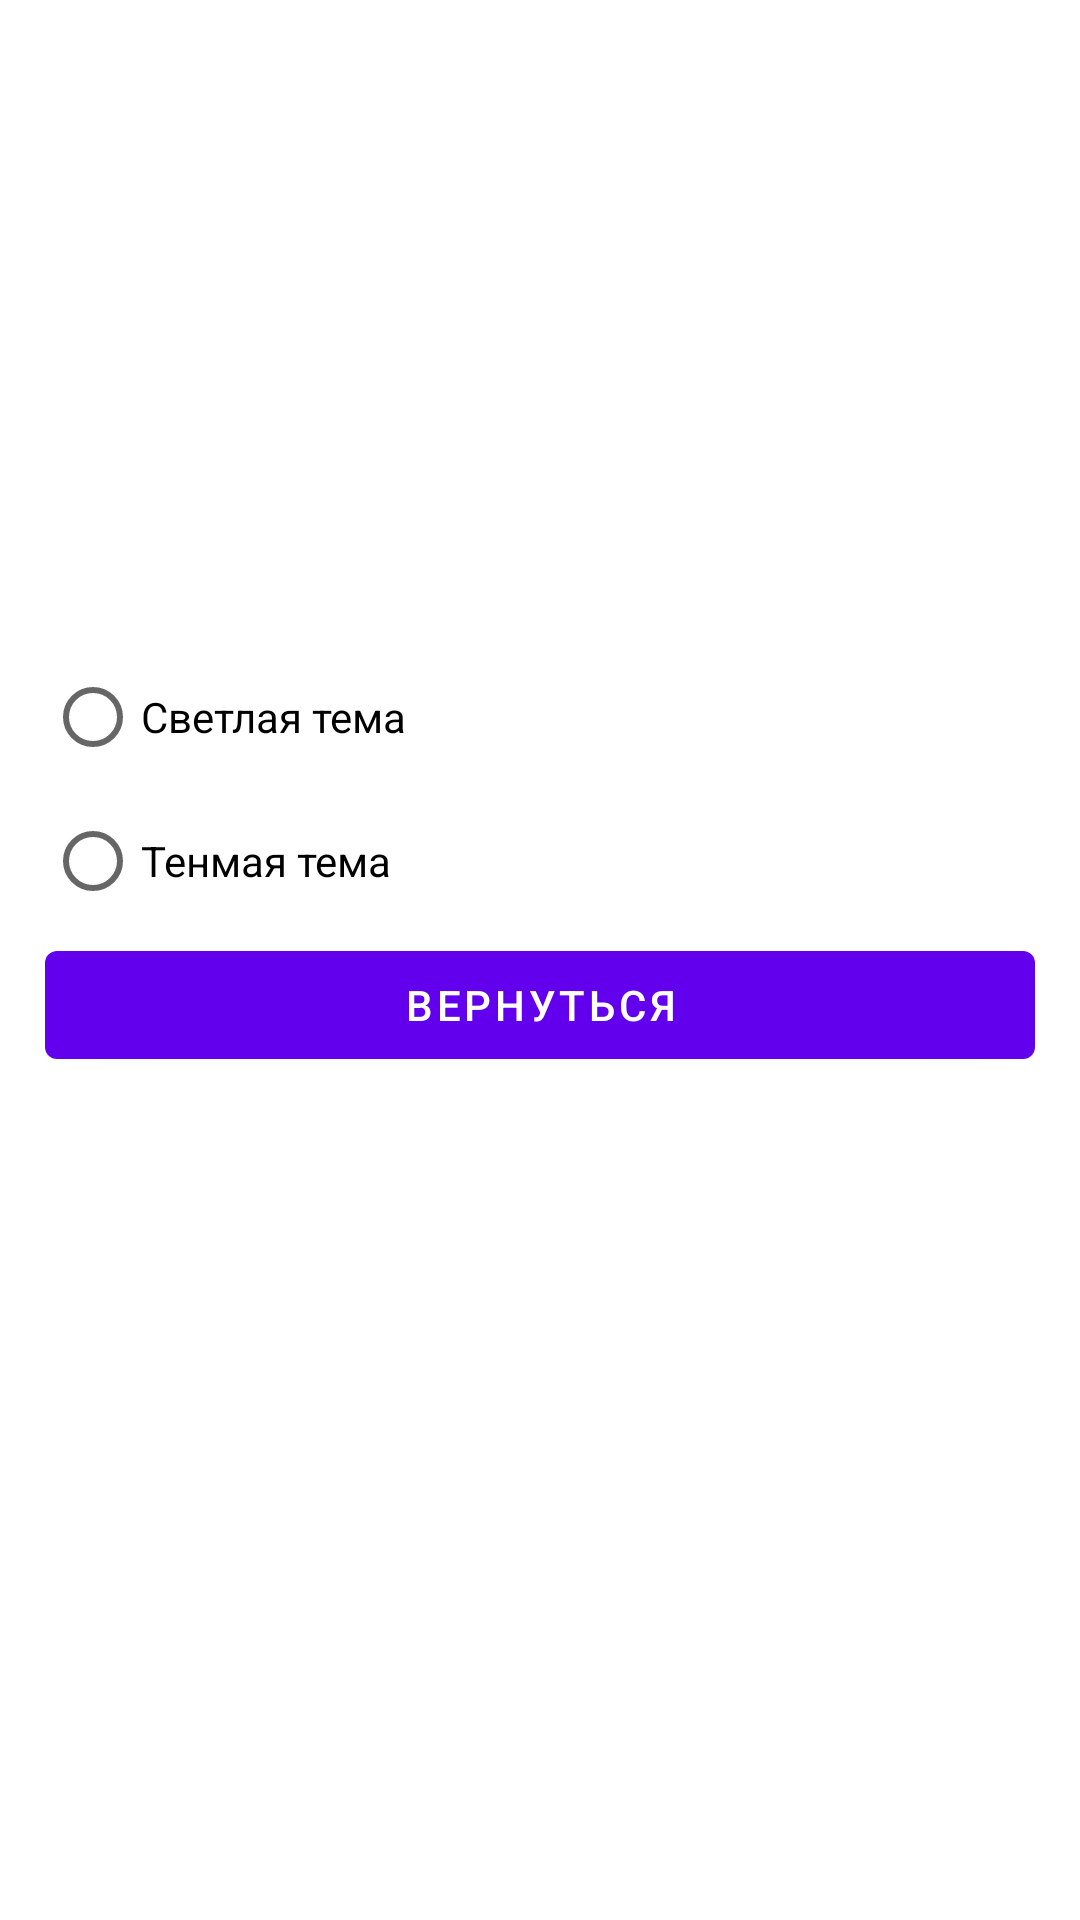

Reconstruct the res/layout file that produces this screen, plus the resources it refers to.
<!-- AndroidManifest.xml: application theme Theme.MyApplication -->
<!-- res/layout/activity_settings.xml -->
<?xml version="1.0" encoding="utf-8"?>
<androidx.constraintlayout.widget.ConstraintLayout xmlns:android="http://schemas.android.com/apk/res/android"
    xmlns:app="http://schemas.android.com/apk/res-auto"
    xmlns:tools="http://schemas.android.com/tools"
    android:layout_width="match_parent"
    android:layout_height="match_parent"
    android:padding="@dimen/screenPadding"
    tools:context=".SettingsActivity">

    <Space
        android:id="@+id/spaceSettings"
        android:layout_width="match_parent"
        android:layout_height="@dimen/spaceSettingsHeightPortrait"
        app:layout_constraintStart_toStartOf="parent"
        app:layout_constraintTop_toTopOf="parent"
        app:layout_constraintVertical_chainStyle="spread" />

    <RadioButton
        android:id="@+id/buttonLightTheme"
        android:layout_width="match_parent"
        android:layout_height="wrap_content"
        android:text="@string/lightTheme"
        app:layout_constraintStart_toStartOf="@id/spaceSettings"
        app:layout_constraintTop_toBottomOf="@+id/spaceSettings" />

    <RadioButton
        android:id="@+id/buttonDarkTheme"
        android:layout_width="match_parent"
        android:layout_height="wrap_content"
        android:text="@string/darkTheme"
        app:layout_constraintStart_toStartOf="@id/buttonLightTheme"
        app:layout_constraintTop_toBottomOf="@+id/buttonLightTheme" />

    <com.google.android.material.button.MaterialButton
        android:id="@+id/buttonReturn"
        android:layout_width="match_parent"
        android:layout_height="wrap_content"
        android:text="@string/back"
        app:layout_constraintStart_toStartOf="@id/buttonDarkTheme"
        app:layout_constraintTop_toBottomOf="@id/buttonDarkTheme" />
</androidx.constraintlayout.widget.ConstraintLayout>
<!-- resources referenced by this layout -->
<resources>
  <dimen name="screenPadding">15dp</dimen>
  <dimen name="spaceSettingsHeightPortrait">200dp</dimen>
  <string name="back">Вернуться</string>
  <string name="darkTheme">Тенмая тема</string>
  <string name="lightTheme">Светлая тема</string>
  <style name="Theme.MyApplication" parent="Theme.MaterialComponents.DayNight.NoActionBar">
          
          <item name="colorPrimary">@color/purple_500</item>
          <item name="colorPrimaryVariant">@color/purple_700</item>
          <item name="colorOnPrimary">@color/white</item>
          
          <item name="colorSecondary">@color/teal_200</item>
          <item name="colorSecondaryVariant">@color/teal_700</item>
          <item name="colorOnSecondary">@color/black</item>
          
          <item name="android:statusBarColor" tools:targetApi="l">?attr/colorPrimaryVariant</item>
          
      </style>
  <color name="purple_500">#FF6200EE</color>
  <color name="purple_700">#FF3700B3</color>
  <color name="white">#FFFFFFFF</color>
  <color name="teal_200">#FF03DAC5</color>
  <color name="teal_700">#FF018786</color>
  <color name="black">#FF000000</color>
</resources>
